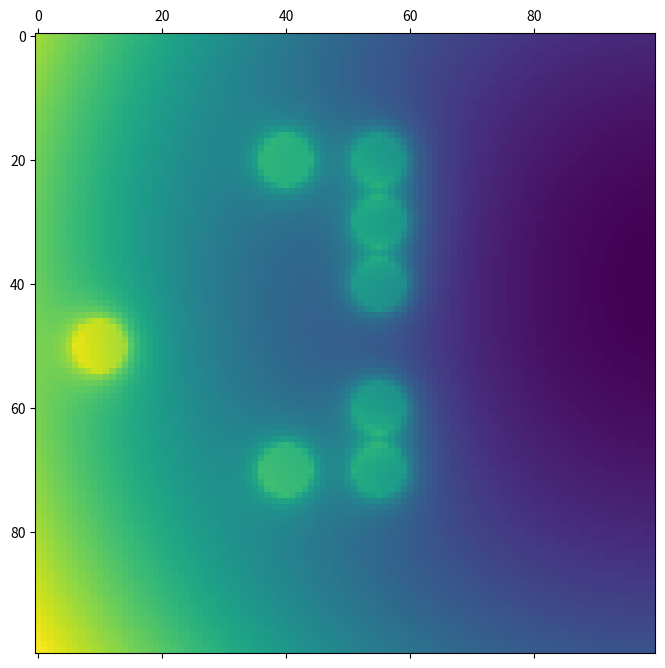

The matplotlib source for this figure: (Note: this script raises an exception after producing the figure.)
import numpy as np
import matplotlib.pyplot as plt

from mpl_toolkits.mplot3d import Axes3D
from matplotlib import cm

plt.rcParams['figure.figsize'] = [8,8]      # This line sets the size of the figures (you can change the numbers)

KP_POS = 0.1 
KP_NEG = 1

goal = np.array( [40,100] )                   # This is where we want to go 
pmap = np.zeros( [100,100] )                  # This is where we will store the potential functions

obstacles = [
    [20,40],
    [20,55],
    [30,55],
    [40,55],
    [50,10],
    [60,55],
    [70,55],
    [70,40],
]

def pos_potential(ori, pos) :
    dist2 = np.inner( (ori - pos)/20, (ori - pos)/20 )
    return KP_POS*dist2

def neg_potential(ori, pos) :
    dist2 = np.inner( (ori - pos)/4, (ori - pos)/4 )
    if dist2 < 1 :
        return KP_NEG
    return KP_NEG*(1/dist2)

X = np.arange(0, 100, 1)
Y = np.arange(0, 100, 1)
X, Y = np.meshgrid(X, Y)

for x in range(100) :
    for y in range(100) :
        pmap[x][y] += pos_potential(goal, np.array([x,y]))
        for o in obstacles :
            pmap[x][y] += neg_potential(np.array(o), np.array([x,y]))

            
plt.matshow(pmap)
plt.show()
# Define the figure
fig = plt.figure()
ax = fig.gca(projection='3d')

# Plot the surface.
surf = ax.plot_surface(X, Y, pmap, cmap=cm.coolwarm, linewidth=0, 
antialiased=False)

# Add a color bar which maps values to colors.
fig.colorbar(surf, shrink=0.5, aspect=5)

plt.show()
